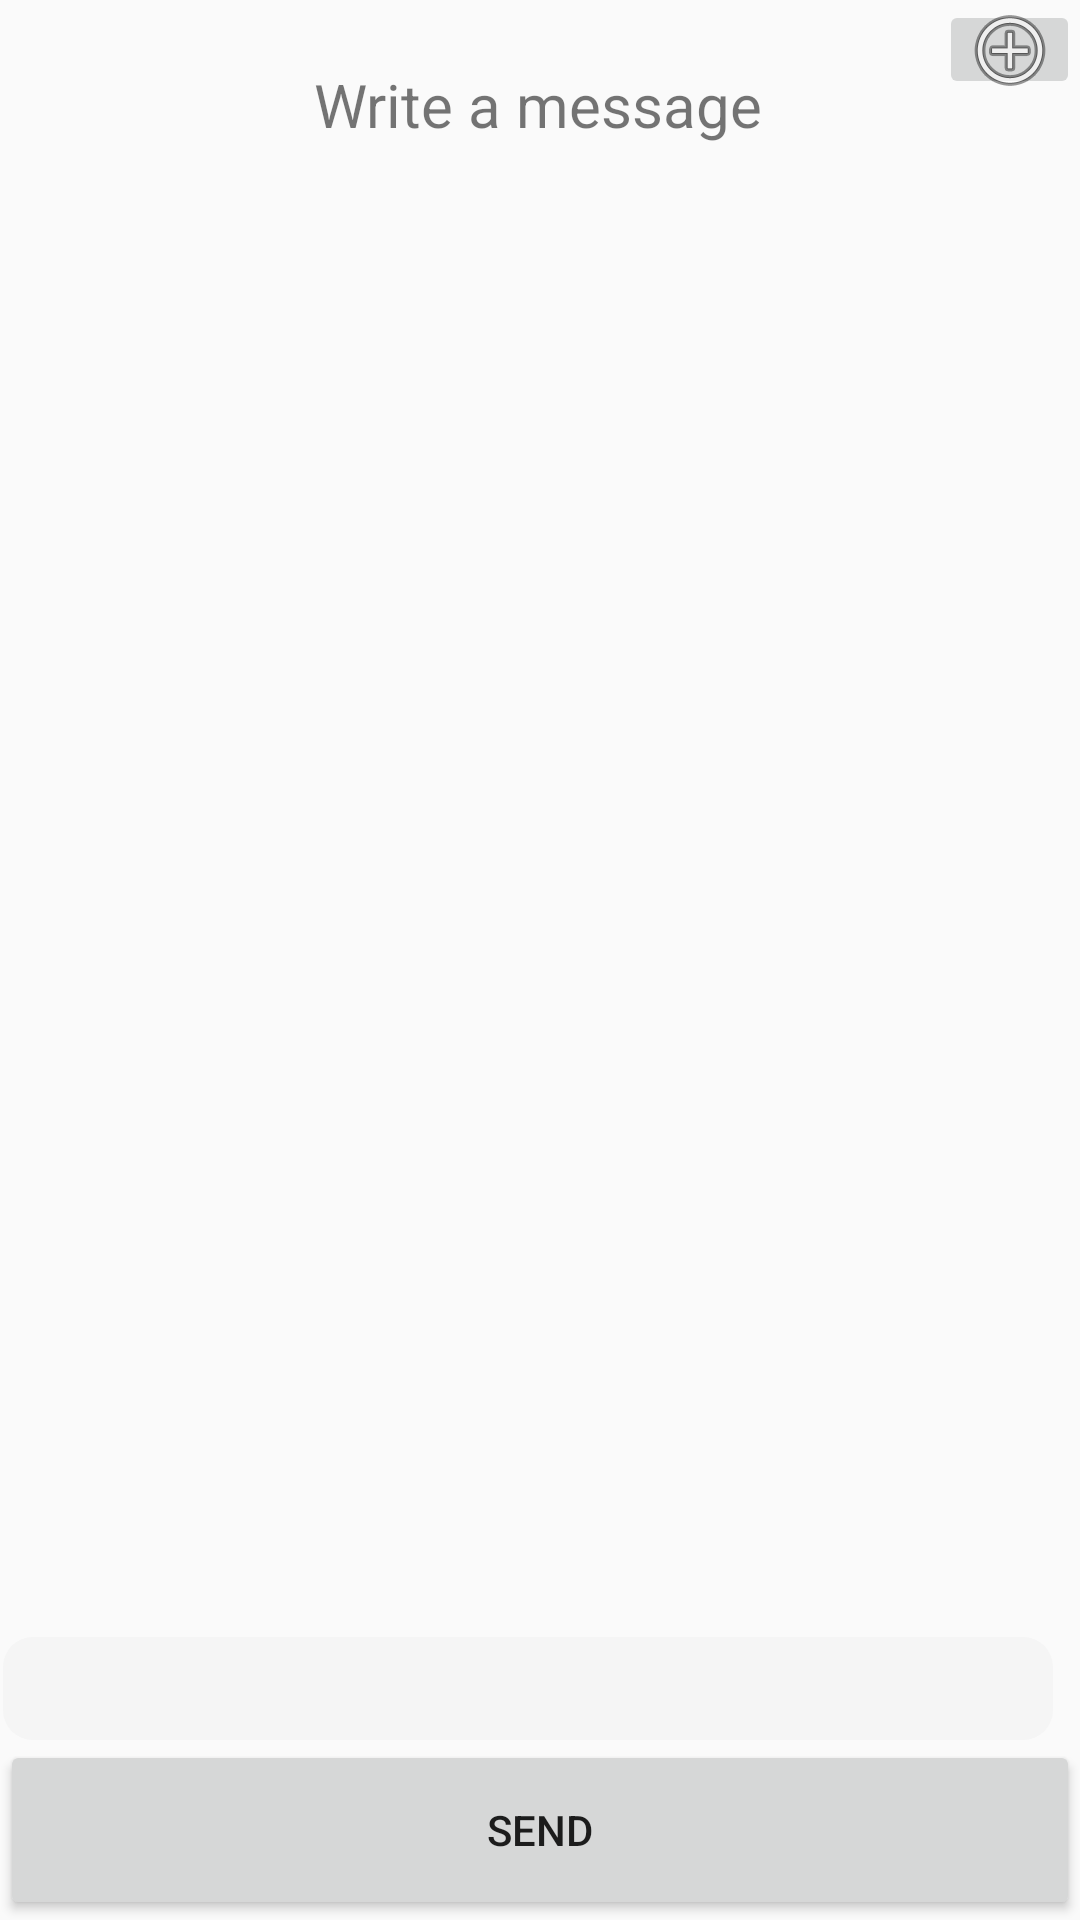

This screen was rendered from an Android layout file. Write that file and the resources it references.
<!-- AndroidManifest.xml: application theme Theme.AppCompat.DayNight -->
<!-- res/layout/activity_group.xml -->
<?xml version="1.0" encoding="utf-8"?>
<androidx.constraintlayout.widget.ConstraintLayout xmlns:android="http://schemas.android.com/apk/res/android"
    xmlns:app="http://schemas.android.com/apk/res-auto"
    xmlns:tools="http://schemas.android.com/tools"
    android:layout_width="match_parent"
    android:layout_height="match_parent"
    tools:context=".activity.GroupChatActivity">


    <TextView
        android:id="@+id/textView2"
        android:layout_width="match_parent"
        android:layout_height="3dp"
        android:layout_marginTop="10dp"
        android:text="TextView"
        app:layout_constraintEnd_toEndOf="parent"
        app:layout_constraintHorizontal_bias="0.0"
        app:layout_constraintStart_toStartOf="parent"
        app:layout_constraintTop_toBottomOf="@+id/GroupName" />

    <EditText
        android:id="@+id/group_send"
        android:layout_width="350dp"
        android:layout_height="wrap_content"
        android:background="@drawable/textview_style"
        android:ems="18"
        android:inputType="textMultiLine"
        android:maxLines="100"
        app:layout_constraintBottom_toTopOf="@+id/sendMsg"
        app:layout_constraintEnd_toEndOf="parent"
        app:layout_constraintHorizontal_bias="0.114"
        app:layout_constraintStart_toStartOf="parent"
        tools:ignore="TouchTargetSizeCheck,SpeakableTextPresentCheck" />

    <Button
        android:id="@+id/sendMsg"
        android:layout_width="match_parent"
        android:layout_height="60dp"
        android:text="Send"
        app:layout_constraintBottom_toBottomOf="parent"
        app:layout_constraintEnd_toEndOf="parent"
        app:layout_constraintHorizontal_bias="0.0"
        app:layout_constraintStart_toStartOf="parent" />

    <TextView
        android:id="@+id/GroupName"
        android:layout_width="wrap_content"
        android:layout_height="wrap_content"
        android:text="Write a message"
        android:textSize="20sp"
        app:layout_constraintBottom_toBottomOf="parent"
        app:layout_constraintEnd_toEndOf="parent"
        app:layout_constraintHorizontal_bias="0.498"
        app:layout_constraintStart_toStartOf="parent"
        app:layout_constraintTop_toTopOf="parent"
        app:layout_constraintVertical_bias="0.035" />

    <ScrollView
        android:id="@+id/scrollView2"
        android:layout_width="match_parent"
        android:layout_height="510dp"
        app:layout_constraintBottom_toTopOf="@+id/group_send"
        app:layout_constraintTop_toBottomOf="@+id/GroupName"
        app:layout_constraintVertical_bias="0.466"
        tools:ignore="SpeakableTextPresentCheck"
        tools:layout_editor_absoluteX="0dp">

        <FrameLayout
            android:id="@+id/scrollFrame"
            android:layout_width="match_parent"
            android:layout_height="wrap_content">
        </FrameLayout>
    </ScrollView>

    <ImageButton
        android:id="@+id/upLoadImage"
        android:layout_width="47dp"
        android:layout_height="33dp"
        app:layout_constraintEnd_toEndOf="parent"
        app:layout_constraintHorizontal_bias="1.0"
        app:layout_constraintStart_toEndOf="@+id/group_send"
        app:srcCompat="@android:drawable/ic_menu_add"
        tools:layout_editor_absoluteY="797dp"
        tools:ignore="MissingConstraints" />


</androidx.constraintlayout.widget.ConstraintLayout>
<!-- resources referenced by this layout -->
<resources>
  <!-- drawable textview_style (drawable) -->
  <?xml version="1.0" encoding="utf-8"?>
  <shape xmlns:android="http://schemas.android.com/apk/res/android">
      <solid android:color="#F5F5F5" />
      <corners android:radius="10dp" />
      <padding
          android:left="5dp"
          android:top="5dp"
          android:right="5dp"
          android:bottom="5dp" />
  </shape>
</resources>
